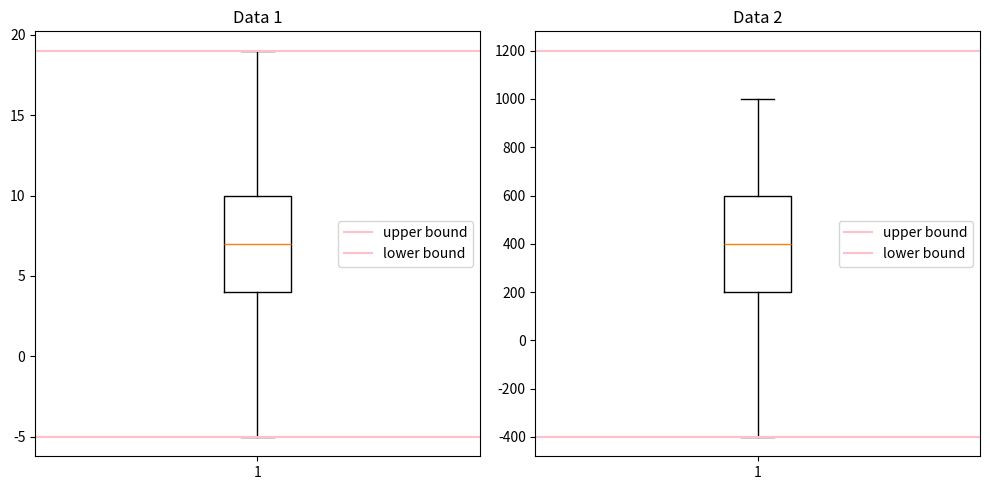

Python code for this plot:
import numpy as np
aaa = np.array([[-10, 2, 3, 4, 5, 6, 7, 8, 9, 10, 11, 12, 50],
                [100, 200, -30, 400, 500, 600, -70000, 800, 900, 1000, 210, 420, 350]]).T

def outlier(data):
    quartile_1, q2, quartile_3 = np.percentile(data, [25, 50, 75])
    print('1사분위 :', quartile_1)
    print('q2 :', q2)
    print('3사분위 :', quartile_3)
    iqr = quartile_3 - quartile_1
    print("IQR :", iqr)
    lower_bound = quartile_1 - (iqr*1.5)
    upper_bound = quartile_3 + (iqr*1.5)
    return np.where((data > upper_bound) | (data < lower_bound)), \
    iqr, lower_bound, upper_bound

outlier_loc1, iqr1, lower_bound1, upper_bound1 = outlier(aaa.T[0])
outlier_loc2, iqr2, lower_bound2, upper_bound2 = outlier(aaa.T[1])
print('이상치의 위치1 :', outlier_loc1)
print('이상치의 위치2 :', outlier_loc2)
# import pandas as pd

# series_aaa1 = pd.Series(aaa.T[0])
# series_aaa2 = pd.Series(aaa.T[1])
# series_aaa1[outlier_loc1] = np.nan
# series_aaa2[outlier_loc2] = np.nan
aaa_clipped1 = np.clip(aaa.T[0], lower_bound1, upper_bound1)
aaa_clipped2 = np.clip(aaa.T[1], lower_bound2, upper_bound2)

print(aaa_clipped1)
print(aaa_clipped2)

# aaa.T[0][outlier_loc1] = np.nan # 에러
# print(series_aaa1)
# print(series_aaa2)

import matplotlib.pyplot as plt

# 1행 2열로 화면 분할 (상하로 배치하려면 plt.subplots(2, 1)로 변경)
fig, axes = plt.subplots(1, 2, figsize=(10, 5))

# 첫 번째 그래프 (왼쪽)
axes[0].boxplot(aaa_clipped1)
axes[0].axhline(upper_bound1, color='pink', label='upper bound')
axes[0].axhline(lower_bound1, color='pink', label='lower bound')
axes[0].set_title('Data 1')
axes[0].legend()

# 두 번째 그래프 (오른쪽)
axes[1].boxplot(aaa_clipped2)
axes[1].axhline(upper_bound2, color='pink', label='upper bound')
axes[1].axhline(lower_bound2, color='pink', label='lower bound')
axes[1].set_title('Data 2')
axes[1].legend()

plt.tight_layout()  # 그래프 간격 자동 조절
plt.show()
